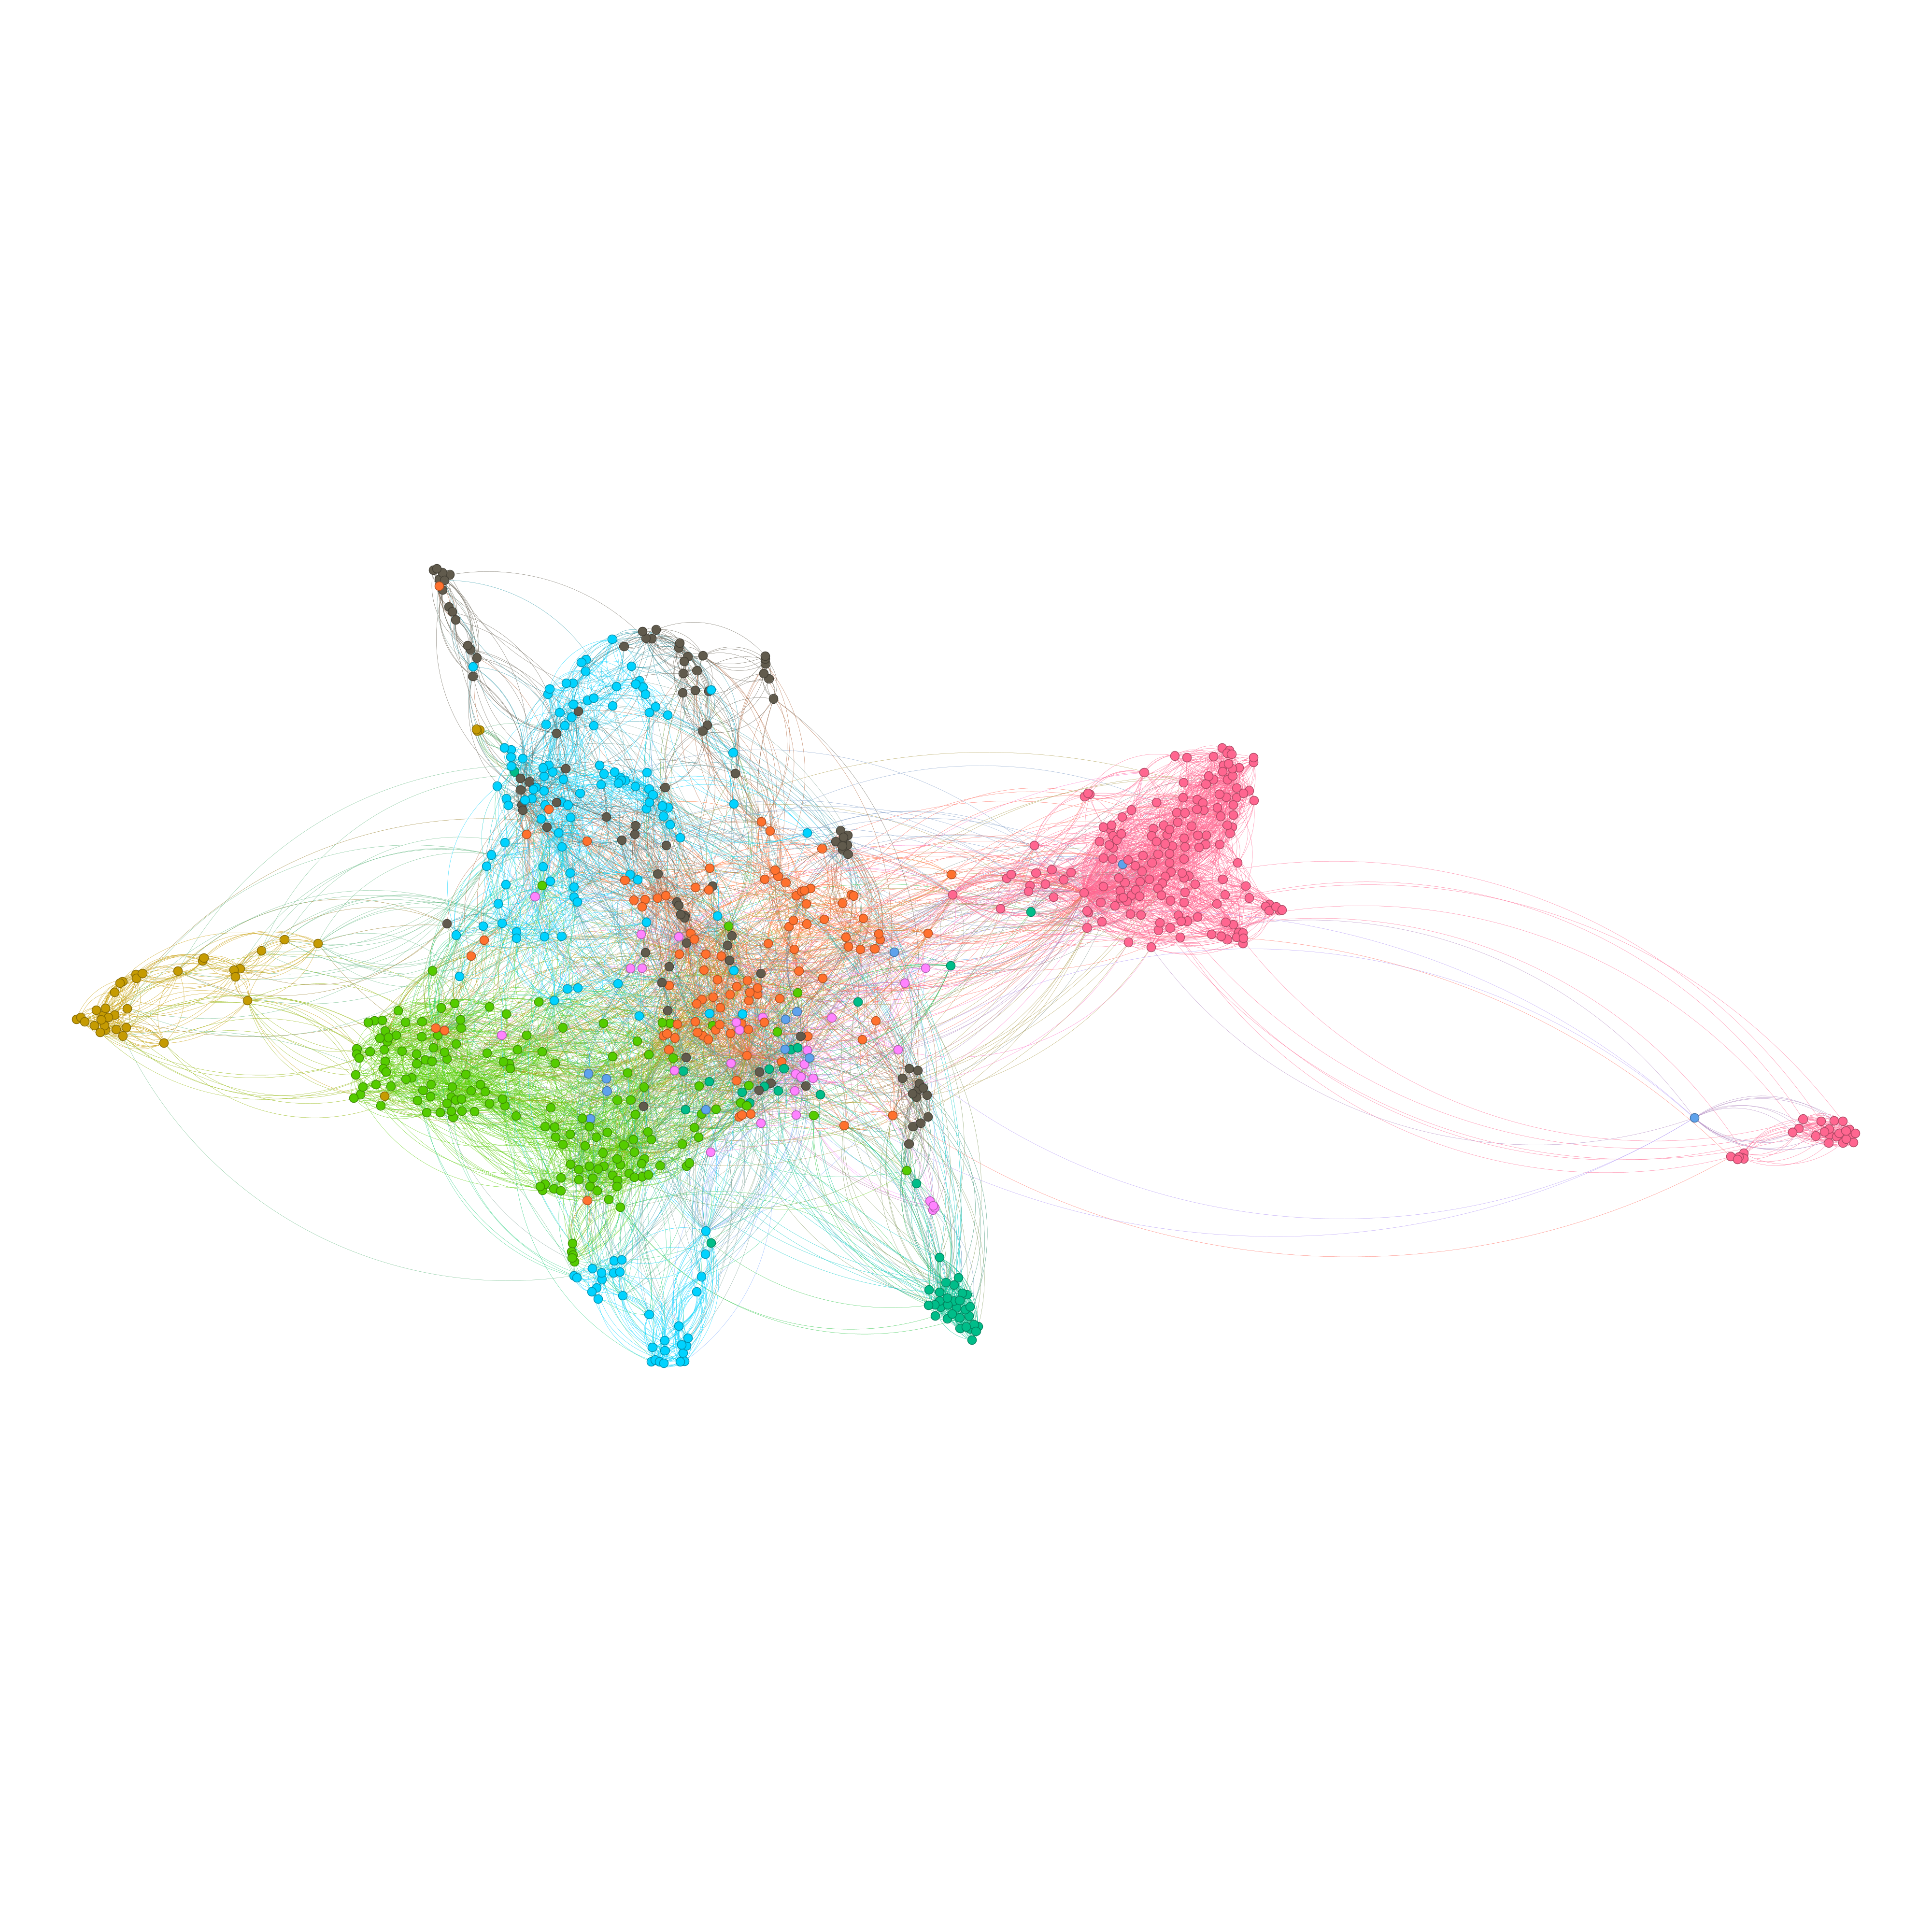

Source data for this figure (header and first rows):
Source, Target, Weight, Type
AL-epis_Cicero.adattic, AL-epis_Cicero.adbrutum, 29, undirected
AL-epis_Cicero.adattic, AL-epis_Cicero.adfam, 65, undirected
AL-epis_Cicero.adattic, AL-epis_Cicero.adfrat, 56, undirected
AL-epis_Cicero.adattic, AL-theo_Augustinus.Contra_Academicos, 2, undirected
AL-epis_Cicero.adattic, NL-epis_Lipsius.epist, 2, undirected
AL-epis_Cicero.adbrutum, AL-epis_Cicero.adattic, 29, undirected
AL-epis_Cicero.adbrutum, AL-epis_Cicero.adfam, 45, undirected
AL-epis_Cicero.adbrutum, AL-epis_Cicero.adfrat, 11, undirected
AL-epis_Cicero.adbrutum, AL-orat_Cicero.cluentio, 1, undirected
AL-epis_Cicero.adbrutum, AL-orat_Cicero.marc, 4, undirected
AL-epis_Cicero.adbrutum, AL-orat_Cicero.philippicae, 7, undirected
AL-epis_Cicero.adbrutum, AL-phil_Cicero.leg, 6, undirected
AL-epis_Cicero.adbrutum, NL-phil_Descartes.Meditationes, 1, undirected
AL-epis_Cicero.adfam, AL-epis_Cicero.adattic, 65, undirected
AL-epis_Cicero.adfam, AL-epis_Cicero.adbrutum, 45, undirected
AL-epis_Cicero.adfam, AL-epis_Cicero.adfrat, 42, undirected
AL-epis_Cicero.adfam, AL-orat_Cicero.plancio, 9, undirected
AL-epis_Cicero.adfam, AL-phil_Cicero.fin, 2, undirected
AL-epis_Cicero.adfam, NL-phil_Descartes.Regulae, 1, undirected
AL-epis_Cicero.adfrat, AL-epis_Cicero.adattic, 56, undirected
AL-epis_Cicero.adfrat, AL-epis_Cicero.adbrutum, 11, undirected
AL-epis_Cicero.adfrat, AL-epis_Cicero.adfam, 42, undirected
AL-epis_Cicero.adfrat, AL-orat_Cicero.plancio, 1, undirected
AL-epis_Cicero.adfrat, NL-epis_Lipsius.epist, 1, undirected
AL-epis_Hieronymus.epistulae, AL-epis_Sidonius.epistulae, 21, undirected
AL-epis_Hieronymus.epistulae, AL-fict_Petronius.sat, 4, undirected
AL-epis_Hieronymus.epistulae, AL-tech_Quintilianus.decl.mai, 4, undirected
AL-epis_Hieronymus.epistulae, ML-epis_PetrusDeVinea.AlimPetrusDeVineaE…, 3, undirected
AL-epis_Hieronymus.epistulae, ML-poes_Alii.carmbur, 6, undirected
AL-epis_Hieronymus.epistulae, NL-epis_Erasmus.epist, 6, undirected
AL-epis_Hieronymus.epistulae, NL-epis_Lipsius.epist, 8, undirected
AL-epis_Hieronymus.epistulae, NL-poes_Balde.poemata, 17, undirected
AL-epis_Hieronymus.epistulae, NL-theo_EncyclXXc.PiusXI_casti, 1, undirected
AL-epis_Plinius_Minor.plinius-ep, AL-epis_Sidonius.epistulae, 2, undirected
AL-epis_Plinius_Minor.plinius-ep, AL-hist_Tacitus.tac.dialogus, 8, undirected
AL-epis_Plinius_Minor.plinius-ep, AL-orat_Anonymus.o-anon-paneg, 3, undirected
AL-epis_Plinius_Minor.plinius-ep, AL-orat_Plinius Minor.pliny.panegyricus, 24, undirected
AL-epis_Plinius_Minor.plinius-ep, AL-phil_Apuleius.apuleius.apol, 9, undirected
AL-epis_Plinius_Minor.plinius-ep, AL-tech_Anonymus.t-anon-adnLuc, 1, undirected
AL-epis_Plinius_Minor.plinius-ep, AL-tech_Columella.rustica, 3, undirected
AL-epis_Plinius_Minor.plinius-ep, AL-theo_Arnobius.advnat, 3, undirected
AL-epis_Plinius_Minor.plinius-ep, NL-epis_Alii.baricev-aa-epist, 5, undirected
AL-epis_Plinius_Minor.plinius-ep, NL-epis_Erasmus.epist, 3, undirected
AL-epis_Plinius_Minor.plinius-ep, NL-epis_Lipsius.epist, 32, undirected
AL-epis_Plinius_Minor.plinius-ep, NL-epis_Vossius.epistol, 30, undirected
AL-epis_Plinius_Minor.plinius-ep, NL-phil_Morus.more, 4, undirected
AL-epis_Plinius_Minor.plinius-ep, NL-tech_Erasmus.derecta, 1, undirected
AL-epis_Plinius_Minor.plinius-ep, NL-tech_Masen.palaesstyl, 8, undirected
AL-epis_Sallustius.sall-ep, AL-hist_Sallustius.sall.cat, 45, undirected
AL-epis_Sallustius.sall-ep, AL-hist_Sallustius.sall.jug, 21, undirected
AL-epis_Sallustius.sall-ep, AL-tech_Aulus Gellius.NocAtt, 3, undirected
AL-epis_Sallustius.sall-ep, NL-phil_Alii.andreis-f-sylla, 7, undirected
AL-epis_Sallustius.sall-ep, NL-poes_Alii.zamagna-b-echo, 2, undirected
AL-epis_Sidonius.epistulae, AL-epis_Hieronymus.epistulae, 21, undirected
AL-epis_Sidonius.epistulae, AL-epis_Plinius_Minor.plinius-ep, 2, undirected
AL-epis_Sidonius.epistulae, AL-epis_Symmachus.e-sym-epist, 23, undirected
AL-epis_Sidonius.epistulae, AL-orat_Anonymus.o-anon-paneg, 10, undirected
AL-epis_Sidonius.epistulae, AL-poes_Ausonius.OpusculaOmnia, 10, undirected
AL-epis_Sidonius.epistulae, AL-tech_Quintilianus.decl.mai, 7, undirected
AL-epis_Sidonius.epistulae, ML-epis_PetrusDeVinea.AlimPetrusDeVineaE…, 13, undirected
... 9,236 more rows
